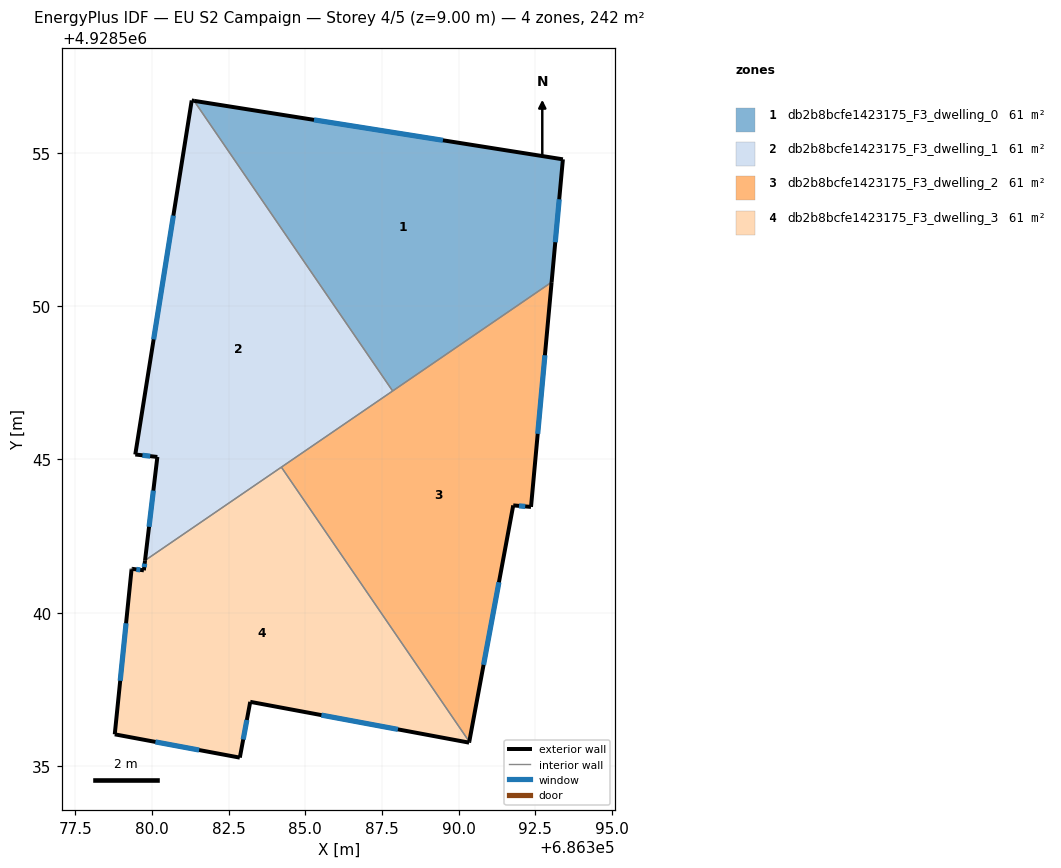
=== STOREY PLAN SPEC (per zone: floor XY polygon, exterior-wall plan segments, windows/doors) ===
zone 1: db2b8bcfe1423175_F3_dwelling_0  (60.5 m²)
  floor: (686393.40, 4928554.79) (686393.04, 4928550.78) (686387.85, 4928547.23) (686381.37, 4928556.70)
  exterior wall: (686393.04, 4928550.78) – (686393.40, 4928554.79)  [4.0 m]
    window: (686393.16, 4928552.09) – (686393.28, 4928553.49)  [1.5 m²]
  exterior wall: (686393.40, 4928554.79) – (686381.37, 4928556.70)  [12.2 m]
    window: (686389.49, 4928555.41) – (686385.28, 4928556.08)  [4.5 m²]
  interior walls: 2
zone 2: db2b8bcfe1423175_F3_dwelling_1  (60.5 m²)
  floor: (686381.37, 4928556.70) (686387.85, 4928547.23) (686379.77, 4928541.71) (686380.17, 4928545.08) (686379.45, 4928545.16) (686381.30, 4928556.71)
  exterior wall: (686381.37, 4928556.70) – (686381.30, 4928556.71)  [0.1 m]
  exterior wall: (686380.17, 4928545.08) – (686379.77, 4928541.71)  [3.4 m]
    window: (686380.04, 4928543.98) – (686379.90, 4928542.80)  [1.2 m²]
  exterior wall: (686379.45, 4928545.16) – (686380.17, 4928545.08)  [0.7 m]
    window: (686379.69, 4928545.14) – (686379.94, 4928545.11)  [0.3 m²]
  exterior wall: (686381.30, 4928556.71) – (686379.45, 4928545.16)  [11.7 m]
    window: (686380.70, 4928552.96) – (686380.05, 4928548.92)  [4.3 m²]
  interior walls: 3
zone 3: db2b8bcfe1423175_F3_dwelling_2  (60.5 m²)
  floor: (686393.04, 4928550.78) (686392.36, 4928543.45) (686391.78, 4928543.50) (686390.35, 4928535.79) (686384.22, 4928544.75)
  exterior wall: (686392.36, 4928543.45) – (686393.04, 4928550.78)  [7.4 m]
    window: (686392.58, 4928545.84) – (686392.82, 4928548.40)  [2.7 m²]
  exterior wall: (686391.78, 4928543.50) – (686392.36, 4928543.45)  [0.6 m]
    window: (686391.97, 4928543.49) – (686392.18, 4928543.47)  [0.2 m²]
  exterior wall: (686390.35, 4928535.79) – (686391.78, 4928543.50)  [7.8 m]
    window: (686390.82, 4928538.30) – (686391.32, 4928540.99)  [2.9 m²]
  interior walls: 3
zone 4: db2b8bcfe1423175_F3_dwelling_3  (60.5 m²)
  floor: (686384.22, 4928544.75) (686390.35, 4928535.79) (686390.34, 4928535.76) (686383.20, 4928537.09) (686382.86, 4928535.27) (686378.78, 4928536.03) (686379.33, 4928541.40) (686379.33, 4928541.43) (686379.37, 4928541.43) (686379.73, 4928541.38) (686379.77, 4928541.71)
  exterior wall: (686382.86, 4928535.27) – (686383.20, 4928537.09)  [1.9 m]
    window: (686382.97, 4928535.86) – (686383.09, 4928536.50)  [0.7 m²]
  exterior wall: (686378.78, 4928536.03) – (686382.86, 4928535.27)  [4.2 m]
    window: (686380.11, 4928535.79) – (686381.54, 4928535.52)  [1.5 m²]
  exterior wall: (686379.33, 4928541.40) – (686378.78, 4928536.03)  [5.4 m]
    window: (686379.15, 4928539.66) – (686378.96, 4928537.78)  [2.0 m²]
  exterior wall: (686379.33, 4928541.43) – (686379.33, 4928541.40)  [0.0 m]
  exterior wall: (686379.37, 4928541.43) – (686379.33, 4928541.43)  [0.0 m]
  exterior wall: (686379.73, 4928541.38) – (686379.37, 4928541.43)  [0.4 m]
    window: (686379.62, 4928541.40) – (686379.49, 4928541.41)  [0.1 m²]
  exterior wall: (686379.77, 4928541.71) – (686379.73, 4928541.38)  [0.3 m]
    window: (686379.76, 4928541.60) – (686379.75, 4928541.49)  [0.1 m²]
  exterior wall: (686390.34, 4928535.76) – (686390.35, 4928535.79)  [0.0 m]
  exterior wall: (686383.20, 4928537.09) – (686390.34, 4928535.76)  [7.3 m]
    window: (686385.53, 4928536.66) – (686388.02, 4928536.19)  [2.7 m²]
  interior walls: 2

=== DERIVED (storey summary) ===
Building: EU S2 Campaign
Storey: 4 of 5  (floor level z = 9.00 m)
Storey gross floor area: 242.0 m²
Zones on this storey: 4
  - db2b8bcfe1423175_F3_dwelling_0: floor 60.5 m²; exterior wall 16.2 m (48.6 m²); 2 window(s) 5.9 m²; WWR 12.2%
  - db2b8bcfe1423175_F3_dwelling_1: floor 60.5 m²; exterior wall 15.9 m (47.7 m²); 3 window(s) 5.8 m²; WWR 12.2%
  - db2b8bcfe1423175_F3_dwelling_2: floor 60.5 m²; exterior wall 15.8 m (47.4 m²); 3 window(s) 5.8 m²; WWR 12.2%
  - db2b8bcfe1423175_F3_dwelling_3: floor 60.5 m²; exterior wall 19.5 m (58.4 m²); 6 window(s) 7.1 m²; WWR 12.2%
Zone adjacency (shared interzone walls):
  - db2b8bcfe1423175_F3_dwelling_0 ↔ db2b8bcfe1423175_F3_dwelling_1
  - db2b8bcfe1423175_F3_dwelling_0 ↔ db2b8bcfe1423175_F3_dwelling_2
  - db2b8bcfe1423175_F3_dwelling_1 ↔ db2b8bcfe1423175_F3_dwelling_2
  - db2b8bcfe1423175_F3_dwelling_1 ↔ db2b8bcfe1423175_F3_dwelling_3
  - db2b8bcfe1423175_F3_dwelling_2 ↔ db2b8bcfe1423175_F3_dwelling_3